Run: headless pygame with SDL's dummy video driver; simulated clock (each Clock.tick advances the game by its frame time, no real sleeping); random seed 0; keys injected as events and as key.get_pressed() state; mouse plan: one left click at the window centre at the start of phase 2, then a move to the lower-right quarter at the start of phase 3.
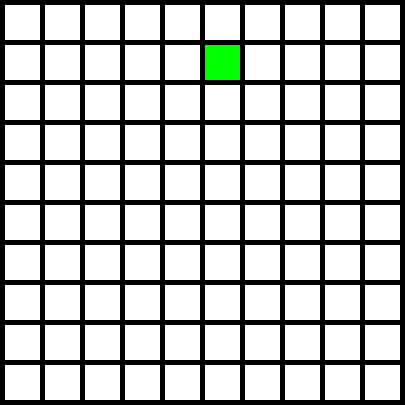
Frame 1 of 4 · flips 1–60 · no input
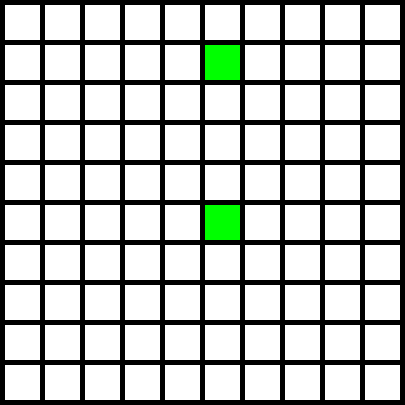
Frame 2 of 4 · flips 61–180 · clicked the window centre · tapped SPACE, RETURN · held RIGHT (→), D
Frame 3 of 4 · flips 181–300 · moved the mouse to the lower-right quarter · held DOWN (↓), S · screen unchanged from frame 2, image omitted
Frame 4 of 4 · flips 301–420 · held LEFT (←), A, UP (↑), W · screen unchanged from frame 3, image omitted

The pygame program that drew these frames:

import pygame
 
# Define some colors
BLACK = (0, 0, 0)
WHITE = (255, 255, 255)
GREEN = (0, 255, 0)
RED = (255, 0, 0)
 
# This sets the WIDTH and HEIGHT of each grid location
WIDTH = 35
HEIGHT = 35
 
# This sets the margin between each cell
MARGIN = 5
 
# Create a 2 dimensional array. A two dimensional
# array is simply a list of lists.
grid = []
for row in range(10):
    # Add an empty array that will hold each cell
    # in this row
    grid.append([])
    for column in range(10):
        grid[row].append(WHITE)  # Append a cell
 
# Set row 1, cell 5 to one. (Remember rows and
# column numbers start at zero.)
grid[1][5] = GREEN
 
pygame.init()
WINDOW_SIZE = [405, 405]
screen = pygame.display.set_mode(WINDOW_SIZE)
pygame.display.set_caption("Array Backed Grid")
clock = pygame.time.Clock()
 

done = False 
# -------- Main Program Loop -----------
while not done:
    for event in pygame.event.get():  # User did something
        if event.type == pygame.QUIT:  # If user clicked close
            done = True  # Flag that we are done so we exit this loop
        elif event.type == pygame.MOUSEBUTTONDOWN:
            # User clicks the mouse. Get the position
            pos = pygame.mouse.get_pos()
            # Change the x/y screen coordinates to grid coordinates
            column = pos[0] // (WIDTH + MARGIN)
            row = pos[1] // (HEIGHT + MARGIN)
            if grid[row][column] == GREEN or grid[row][column] == RED:
                grid[row][column] = RED
            else:
                grid[row][column] = GREEN
            print("Click ", pos, "Grid coordinates: ", row, column)
 
    # Set the screen background
    screen.fill(BLACK)
 
    # Draw the grid
    for row in range(10):
        for column in range(10):
            color = grid[row][column]
            """
            if grid[row][column] == GREEN:
                color = GREEN
            if grid[row][column] == RED:
                color = RED
            """
            pygame.draw.rect(screen,
                             color,
                             [(MARGIN + WIDTH) * column + MARGIN,
                              (MARGIN + HEIGHT) * row + MARGIN,
                              WIDTH,
                              HEIGHT])
 
    # Limit to 60 frames per second
    clock.tick(60)
 
    # Go ahead and update the screen with what we've drawn.
    pygame.display.flip()
 
# Be IDLE friendly. If you forget this line, the program will 'hang'
# on exit.
pygame.quit()
